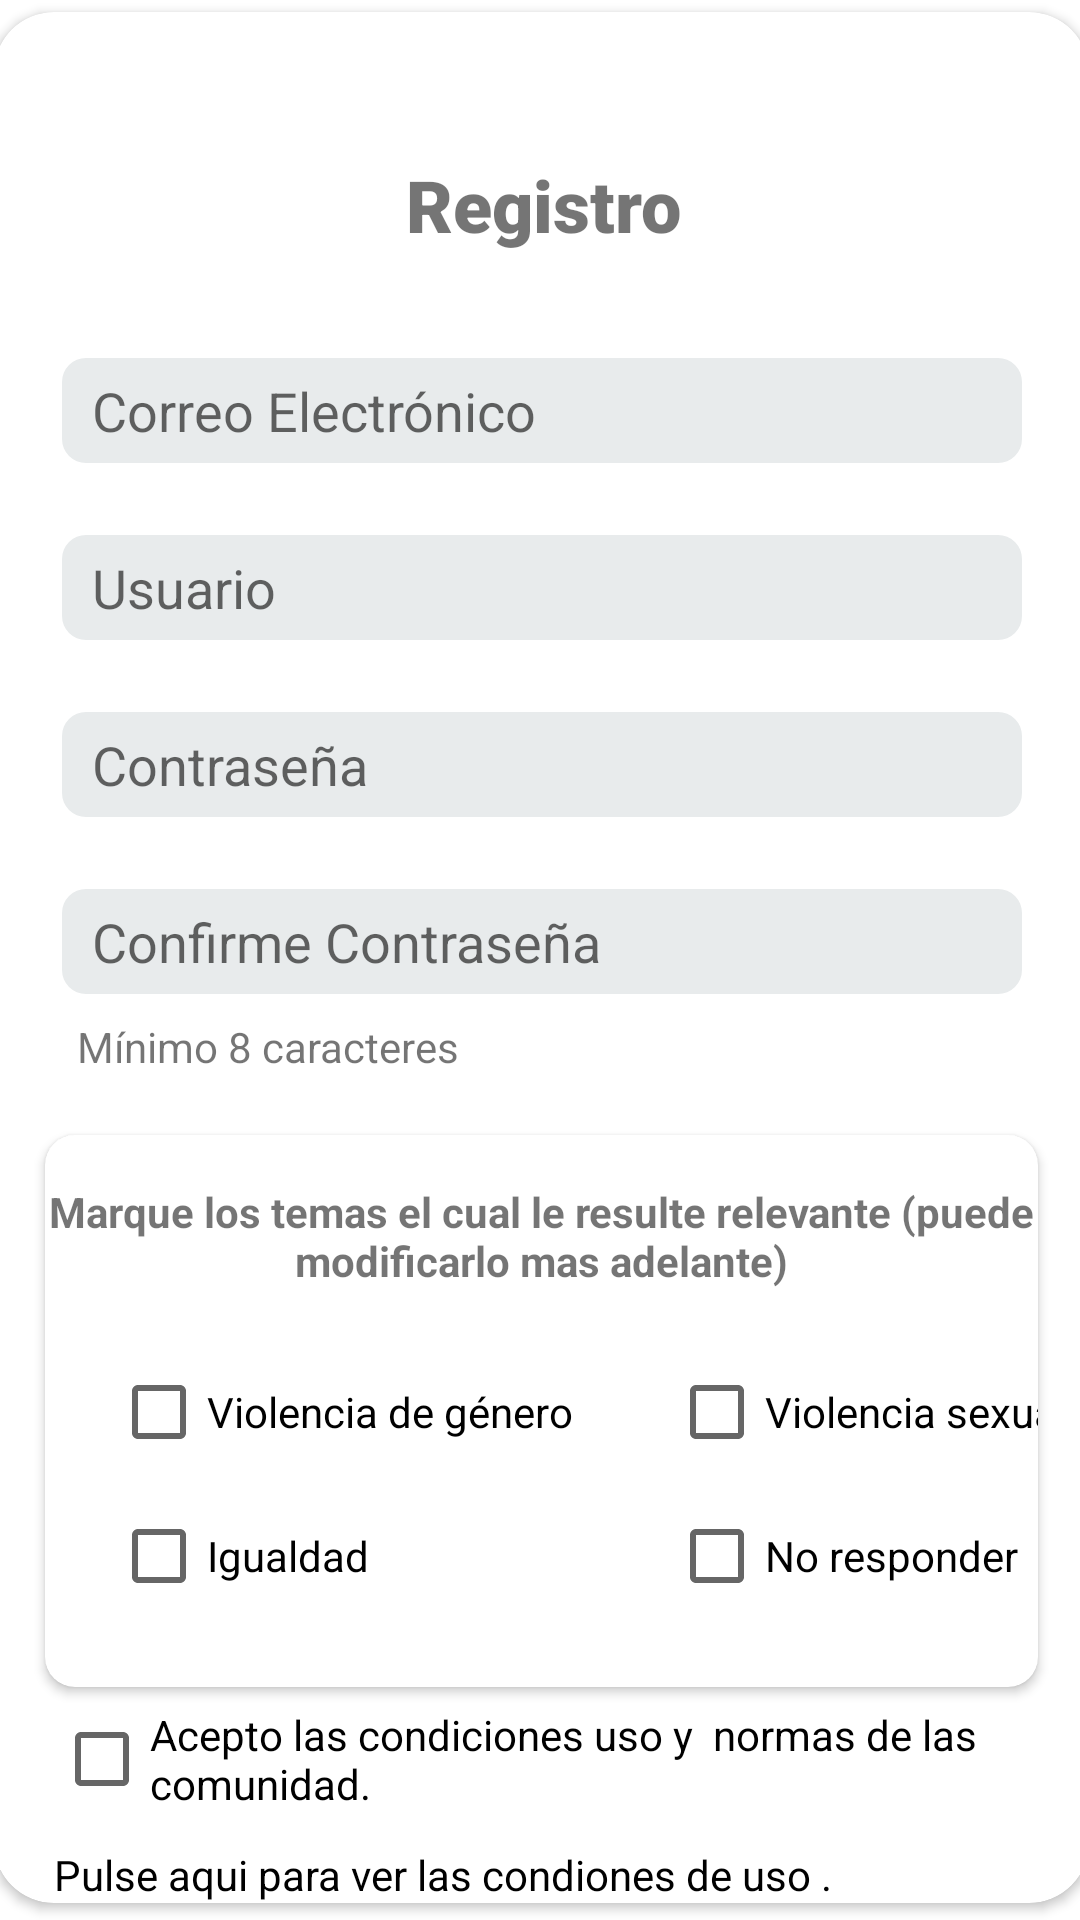

Layout XML and referenced resources for this Android screen:
<!-- AndroidManifest.xml: application theme Theme.ConexionMorada -->
<!-- res/layout/activity_register.xml -->
<androidx.constraintlayout.widget.ConstraintLayout xmlns:android="http://schemas.android.com/apk/res/android"
    xmlns:app="http://schemas.android.com/apk/res-auto"
    xmlns:tools="http://schemas.android.com/tools"
    android:layout_width="match_parent"
    android:layout_height="match_parent"
    tools:context=".RegisterActivity">

    <androidx.cardview.widget.CardView
        android:id="@+id/cardView3"
        android:layout_width="365dp"
        android:layout_height="wrap_content"
        android:layout_marginTop="40dp"
        android:layout_marginBottom="50dp"
        app:cardCornerRadius="20dp"
        app:layout_constraintBottom_toBottomOf="parent"
        app:layout_constraintEnd_toEndOf="parent"
        app:layout_constraintStart_toStartOf="parent"
        app:layout_constraintTop_toTopOf="parent"
        app:layout_constraintVertical_bias="0.45">

        <androidx.constraintlayout.widget.ConstraintLayout
            android:layout_width="wrap_content"
            android:layout_height="wrap_content">

            <EditText
                android:id="@+id/passwordRegister"
                android:layout_width="320dp"
                android:layout_height="35dp"
                android:layout_marginTop="24dp"
                android:background="@drawable/edtext_bg"
                android:hint="Contraseña"
                android:inputType="textPassword"
                android:paddingStart="10dp"
                app:layout_constraintEnd_toEndOf="parent"
                app:layout_constraintStart_toStartOf="parent"
                app:layout_constraintTop_toBottomOf="@+id/nickNameRegister" />

            <EditText
                android:id="@+id/passwordConfirm"
                android:layout_width="320dp"
                android:layout_height="35dp"
                android:layout_marginTop="24dp"
                android:background="@drawable/edtext_bg"
                android:hint="Confirme Contraseña"
                android:inputType="textPassword"
                android:paddingStart="10dp"
                app:layout_constraintEnd_toEndOf="parent"
                app:layout_constraintStart_toStartOf="parent"
                app:layout_constraintTop_toBottomOf="@+id/passwordRegister" />

            <EditText
                android:id="@+id/nickNameRegister"
                android:layout_width="320dp"
                android:layout_height="35dp"
                android:layout_marginTop="24dp"
                android:background="@drawable/edtext_bg"
                android:hint="Usuario"
                android:inputType="text"
                android:paddingStart="10dp"
                app:layout_constraintEnd_toEndOf="parent"
                app:layout_constraintStart_toStartOf="parent"
                app:layout_constraintTop_toBottomOf="@+id/emailRegister" />

            <EditText
                android:id="@+id/emailRegister"
                android:layout_width="320dp"
                android:layout_height="35dp"
                android:layout_marginTop="35dp"
                android:background="@drawable/edtext_bg"
                android:hint="Correo Electrónico"
                android:inputType="text"
                android:paddingStart="10dp"
                app:layout_constraintEnd_toEndOf="parent"
                app:layout_constraintStart_toStartOf="parent"
                app:layout_constraintTop_toBottomOf="@+id/textView8" />

            <TextView
                android:id="@+id/textView8"
                android:layout_width="wrap_content"
                android:layout_height="wrap_content"
                android:layout_marginStart="138dp"
                android:layout_marginTop="48dp"
                android:layout_marginEnd="137dp"
                android:fontFamily="sans-serif-black"
                android:gravity="center"
                android:text="Registro"
                android:textSize="24sp"
                app:layout_constraintEnd_toEndOf="parent"
                app:layout_constraintStart_toStartOf="parent"
                app:layout_constraintTop_toTopOf="parent" />

            <TextView
                android:id="@+id/textView10"
                android:layout_width="wrap_content"
                android:layout_height="wrap_content"
                android:layout_marginTop="8dp"
                android:fontFamily="sans-serif-thin"
                android:paddingStart="5dp"
                android:text="Mínimo 8 caracteres"
                android:textStyle="bold"
                app:layout_constraintEnd_toEndOf="@+id/passwordConfirm"
                app:layout_constraintHorizontal_bias="0.0"
                app:layout_constraintStart_toStartOf="@+id/passwordConfirm"
                app:layout_constraintTop_toBottomOf="@+id/passwordConfirm" />

            <androidx.cardview.widget.CardView
                android:id="@+id/cardView4"
                android:layout_width="331dp"
                android:layout_height="184dp"
                android:layout_marginStart="20dp"
                android:layout_marginTop="20dp"
                android:layout_marginEnd="20dp"
                app:cardCornerRadius="10dp"
                app:layout_constraintEnd_toEndOf="parent"
                app:layout_constraintStart_toStartOf="parent"
                app:layout_constraintTop_toBottomOf="@+id/textView10">

                <androidx.constraintlayout.widget.ConstraintLayout
                    android:layout_width="match_parent"
                    android:layout_height="match_parent">

                    <CheckBox
                        android:id="@+id/NoSabe"
                        android:layout_width="wrap_content"
                        android:layout_height="wrap_content"
                        android:text="No responder"
                        app:layout_constraintStart_toStartOf="@+id/Videojuegos"
                        app:layout_constraintTop_toBottomOf="@+id/Videojuegos" />

                    <CheckBox
                        android:id="@+id/Videojuegos"
                        android:layout_width="wrap_content"
                        android:layout_height="wrap_content"
                        android:layout_marginStart="32dp"
                        android:layout_marginTop="17dp"
                        android:text="Violencia sexual"
                        app:layout_constraintStart_toEndOf="@+id/redesSociales"
                        app:layout_constraintTop_toBottomOf="@+id/textView16" />

                    <CheckBox
                        android:id="@+id/Apuestas"
                        android:layout_width="wrap_content"
                        android:layout_height="wrap_content"
                        android:layout_marginStart="22dp"
                        android:text="Igualdad"
                        app:layout_constraintStart_toStartOf="parent"
                        app:layout_constraintTop_toBottomOf="@+id/redesSociales" />

                    <CheckBox
                        android:id="@+id/redesSociales"
                        android:layout_width="wrap_content"
                        android:layout_height="wrap_content"
                        android:layout_marginStart="22dp"
                        android:layout_marginTop="17dp"
                        android:text="Violencia de género"
                        app:layout_constraintStart_toStartOf="parent"
                        app:layout_constraintTop_toBottomOf="@+id/textView16" />

                    
                    <TextView
                        android:id="@+id/textView16"
                        android:layout_width="wrap_content"
                        android:layout_height="wrap_content"
                        android:layout_marginTop="16dp"
                        android:gravity="center"
                        android:text="Marque los temas el cual le resulte relevante (puede modificarlo mas adelante)"
                        android:textStyle="bold"
                        app:layout_constraintEnd_toEndOf="parent"
                        app:layout_constraintStart_toStartOf="parent"
                        app:layout_constraintTop_toTopOf="parent" />


                </androidx.constraintlayout.widget.ConstraintLayout>

            </androidx.cardview.widget.CardView>

            <ProgressBar
                android:id="@+id/reg_progress"
                android:layout_width="wrap_content"
                android:layout_height="wrap_content"
                android:layout_marginStart="158dp"
                android:layout_marginTop="7dp"
                android:layout_marginEnd="159dp"
                android:visibility="gone"
                app:layout_constraintEnd_toEndOf="parent"
                app:layout_constraintStart_toStartOf="parent"
                app:layout_constraintTop_toBottomOf="@+id/confirmRegister"
                tools:ignore="NotSibling" />

            <CheckBox
                android:id="@+id/chCondition"
                android:layout_width="wrap_content"
                android:layout_height="wrap_content"
                android:layout_marginStart="20dp"
                android:text="Acepto las condiciones uso y  normas de las comunidad."
                app:layout_constraintStart_toStartOf="parent"
                app:layout_constraintTop_toBottomOf="@+id/cardView4" />

            <TextView
                android:id="@+id/textConditions"
                android:layout_width="wrap_content"
                android:layout_height="wrap_content"
                android:layout_marginStart="20dp"
                android:layout_marginTop="5dp"
                android:clickable="true"
                android:text="Pulse aqui para ver las condiones de uso ."
                android:textColor="@color/black"
                app:layout_constraintStart_toStartOf="parent"
                app:layout_constraintTop_toBottomOf="@+id/chCondition" />

        </androidx.constraintlayout.widget.ConstraintLayout>

    </androidx.cardview.widget.CardView>

    <androidx.appcompat.widget.AppCompatButton
        android:id="@+id/confirmRegister"
        android:layout_width="match_parent"
        android:layout_height="wrap_content"
        android:layout_marginTop="39dp"
        android:background="@drawable/loginbtn"
        android:text="Confirmar"
        android:textColor="@color/white"
        app:layout_constraintTop_toBottomOf="@+id/cardView3"
        tools:layout_editor_absoluteX="0dp" />

</androidx.constraintlayout.widget.ConstraintLayout>
<!-- resources referenced by this layout -->
<resources>
  <color name="black">#FF000000</color>
  <color name="white">#FFFFFFFF</color>
  <!-- drawable edtext_bg (drawable) -->
  <?xml version="1.0" encoding="utf-8"?>
  <shape android:shape="rectangle" xmlns:android="http://schemas.android.com/apk/res/android">
      <corners android:radius="8dp"/>
      <solid android:color="#E8EBEC" />
  </shape>
  <!-- drawable loginbtn (drawable) -->
  <?xml version="1.0" encoding="utf-8"?>
  <shape android:shape="rectangle" xmlns:android="http://schemas.android.com/apk/res/android">
      <corners android:radius="50dp"/>
      <solid android:color="#6166B3"/>
  </shape>
  <style name="Theme.ConexionMorada" parent="Theme.MaterialComponents.DayNight.NoActionBar">
          
          <item name="colorPrimary">@color/purple_500</item>
          <item name="colorPrimaryVariant">@color/purple_700</item>
          <item name="colorOnPrimary">@color/white</item>
          
          <item name="colorSecondary">@color/teal_200</item>
          <item name="colorSecondaryVariant">@color/teal_700</item>
          <item name="colorOnSecondary">@color/black</item>
          
          <item name="android:statusBarColor" tools:targetApi="l">?attr/colorPrimaryVariant</item>
          
      </style>
  <color name="purple_500">#FF6200EE</color>
  <color name="purple_700">#FF3700B3</color>
  <color name="teal_200">#673AB7</color>
  <color name="teal_700">#FF018786</color>
</resources>
